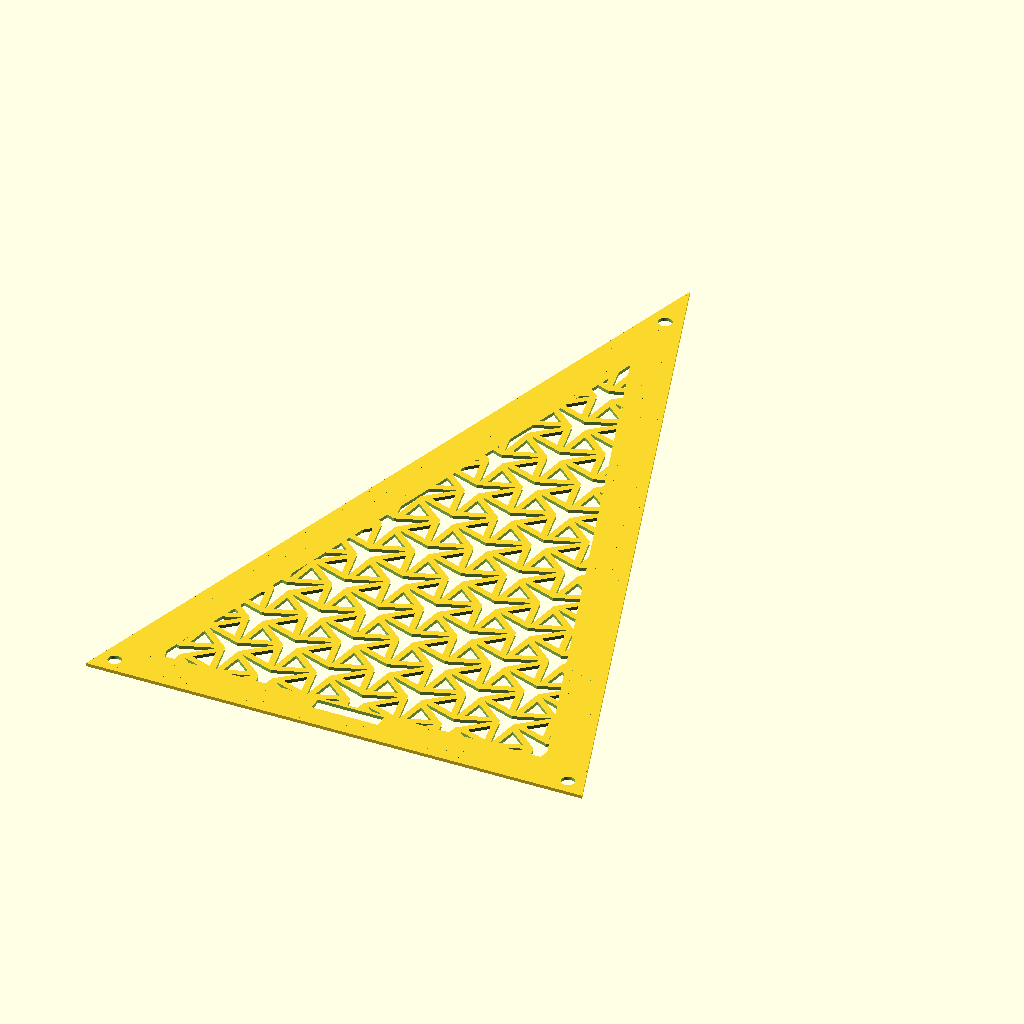
Cell 1: rendered with the file's own defaults.
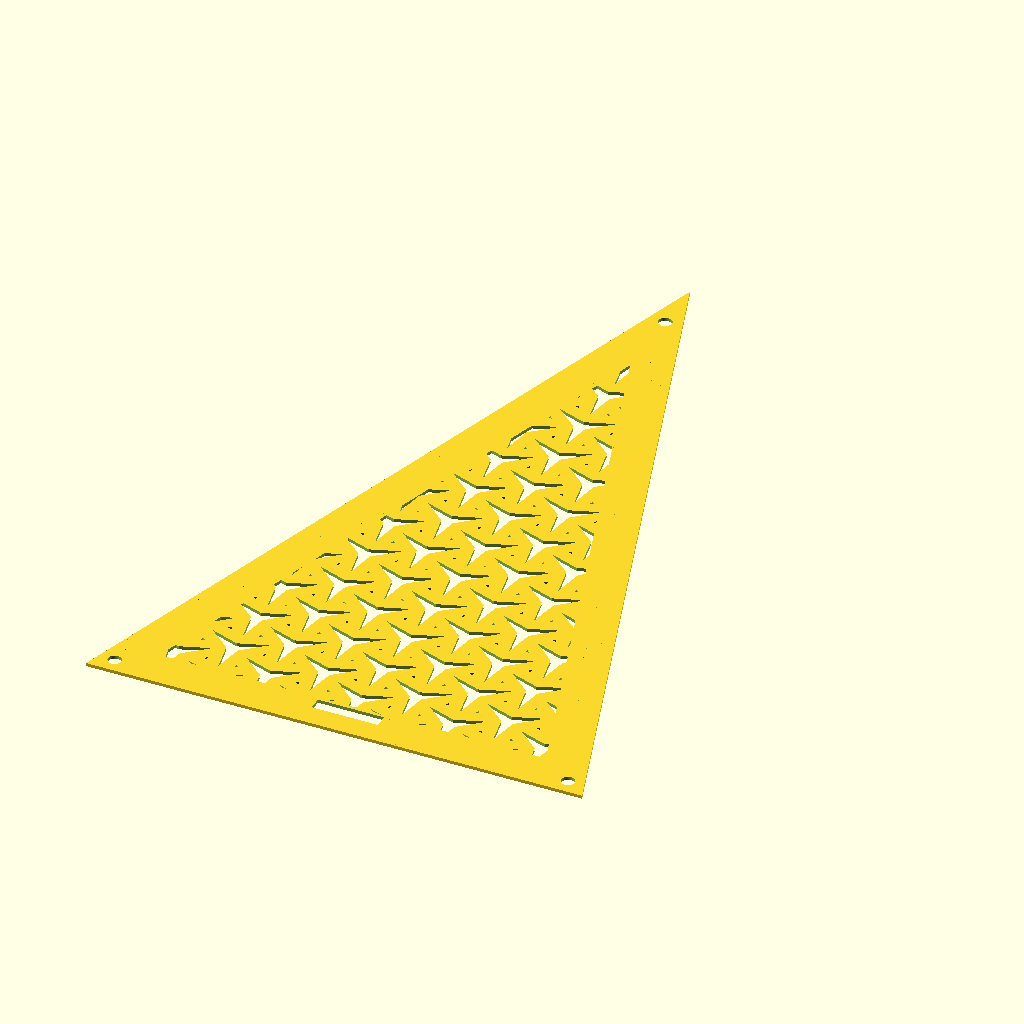
Cell 2: the same model with offsetValue = -0.2.
The same orthographic view direction (rotation 55°, 0°, 25°; colour scheme Cornfield) for every cell, with the view re-fitted per cell, so scale and position can differ between cells.
Source of the model, Complete/Complete_17_tristar.scad:
offsetValue = -.1;
pit = 1/6;
arm = 1 - pit;

tristarPoints = [
  for (i = [0:1:2]) each [
    [ arm * cos(120*i), arm * sin(120*i) ],
    [ pit * cos(60+120*i), pit * sin(60+120*i) ]
  ]
];

equilateralTrianglePoints = [
  [ pit * cos(300), pit * sin(300) ],
  [ arm * cos(240), arm * sin(240) ],
  [ 1/3, -sqrt(3)/2 ]
];
  
//secondEquilateralTrianglePoints =

module CompositeTile() {
  offset(delta = offsetValue*.2)polygon(points = tristarPoints);

  for (i = [0:1:2]) {
    offset(delta = offsetValue) rotate(i*120) polygon(points = equilateralTrianglePoints);
      
    offset(delta = offsetValue) rotate(i*120) mirror ([0,1,0])polygon(points = equilateralTrianglePoints);
  }
}

module PatternArray() {
  for (i = [0-5:1:30]) {
    for (j = [-12:1:15]) {
      translate([j + i*.5, i*(sqrt(3)/2), 0]) CompositeTile();
    }
  }
}


// --- Golden Triangle ---
base    = 150;
phi     = (1 + sqrt(5)) / 2;
holeGap = 8;

leftBase  = [-base/2, 0];
rightBase = [ base/2, 0];
side      = phi * base;
height    = sqrt(side*side - (base/2)*(base/2));
apex      = [0, height];

module GoldenTriangle() {
    polygon(points = [leftBase, rightBase, apex]);
}

// --- Final output ---
difference() {
    GoldenTriangle();

    intersection() {
        offset(delta = -12) GoldenTriangle();
        render()rotate(30)scale(16) PatternArray();
    }

    translate([(-base/2) + holeGap*cos(36),  holeGap*sin(36)]) circle(r=2, $fn=100);
    translate([( base/2) - holeGap*cos(36),  holeGap*sin(36)]) circle(r=2, $fn=100);
    translate([0, height - holeGap*2])                          circle(r=2, $fn=100);

    polygon(points = [[-10,7], [10,7], [10,11], [-10,11]]);
}
Parameter table extracted from the source (name, type, default, range or options):
offsetValue: number, default -0.1
